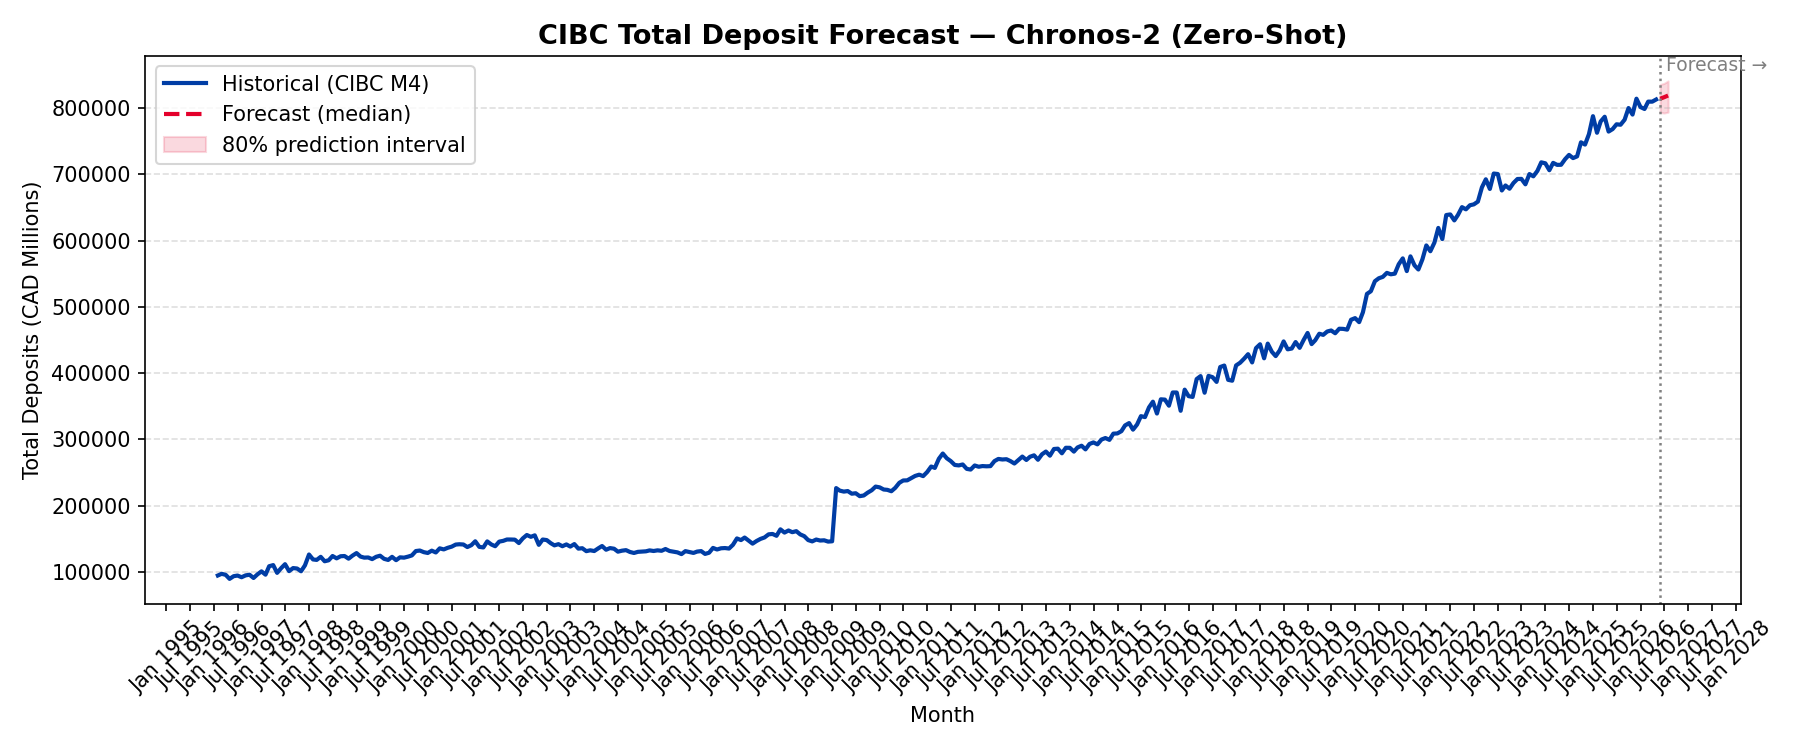

Data behind this chart, as committed beside it:
id, timestamp, target_name, predictions, 0.1, 0.5, 0.9
CIBC_total_deposits, 2026-05-31, target, 814317, 793661, 814317, 835766
CIBC_total_deposits, 2026-06-30, target, 816548, 792740, 816548, 837516
CIBC_total_deposits, 2026-07-31, target, 819155, 793961, 819155, 841243
